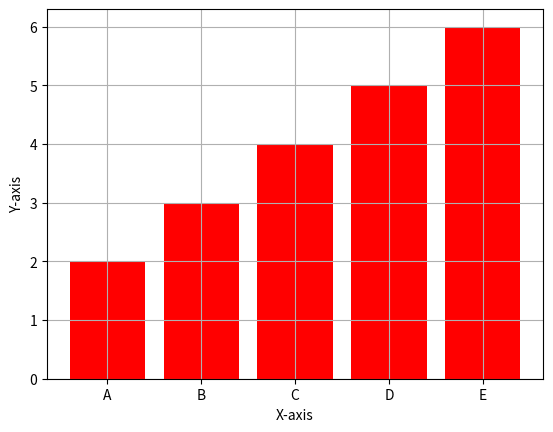

Reproduce this figure in Python.
import matplotlib.pyplot as plt

# bar diagram
x = ["A", "B", "C", "D", "E"]
y = [2, 3, 4, 5, 6]

plt.bar(x, y, color= 'red')
plt.xlabel("X-axis")
plt.ylabel("Y-axis")
plt.grid()
plt.show()
